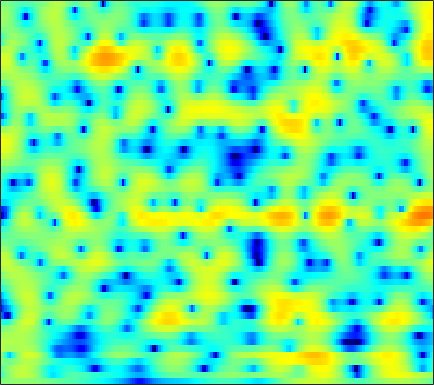

The data file committed next to this chart (first rows):
0.00056444, 0.11178, 0.26472, 0.41007, 0.51497, 0.64597, 0.75446, 0.82245, 0.88691, 0.92281, 0.92992, 0.9107, 0.85811, 0.77625, 0.6971, 0.56884, 0.40718, 0.27292, 0.075384, -0.13314, -0.34992, -0.51425, -0.73213, -0.94418
-3.43, -2.451, -1.18, -0.04585, 0.6903, 1.516, 2.168, 2.548, 2.918, 3.138, 3.211, 3.174, 2.997, 2.674, 2.332, 1.738, 0.9776, 0.2898, -0.7964, -2.083, -3.562, -4.768, -6.353, -7.57
-2.227, -1.529, -0.5692, 0.3267, 0.9293, 1.62, 2.182, 2.521, 2.854, 3.059, 3.13, 3.09, 2.909, 2.572, 2.215, 1.59, 0.7818, 0.05523, -1.072, -2.369, -3.782, -4.855, -6.13, -6.934
0.4797, -0.01307, -0.5514, -0.8554, -0.8692, -0.591, -0.03979, 0.4704, 1.17, 1.795, 2.284, 2.541, 2.722, 2.725, 2.61, 2.306, 1.843, 1.397, 0.7072, -0.0725, -0.9068, -1.55, -2.4, -3.202
0.9188, -0.8702, -3.954, -7.721, -9.135, -6.467, -3.031, -1.041, 0.9343, 2.327, 3.279, 3.756, 4.121, 4.213, 4.12, 3.787, 3.222, 2.651, 1.697, 0.5159, -0.9045, -2.15, -4.062, -6.287
2.788, 2.426, 2.01, 1.721, 1.611, 1.615, 1.764, 1.935, 2.188, 2.406, 2.541, 2.566, 2.477, 2.237, 1.952, 1.422, 0.7116, 0.04771, -1.013, -2.284, -3.785, -5.078, -7.027, -9.212
2.542, 2.502, 2.454, 2.416, 2.397, 2.385, 2.38, 2.371, 2.339, 2.267, 2.137, 1.995, 1.728, 1.362, 1.021, 0.4709, -0.1843, -0.7464, -1.589, -2.519, -3.528, -4.325, -5.42, -6.518
1.541, 1.64, 1.777, 1.912, 2.013, 2.146, 2.257, 2.32, 2.365, 2.351, 2.263, 2.143, 1.898, 1.553, 1.224, 0.6964, 0.0819, -0.4336, -1.181, -1.98, -2.796, -3.41, -4.216, -4.999
-0.2847, -0.1418, 0.1097, 0.4488, 0.7517, 1.203, 1.676, 2.015, 2.415, 2.719, 2.894, 2.925, 2.822, 2.542, 2.209, 1.59, 0.7822, 0.06155, -1.019, -2.176, -3.287, -4.002, -4.7, -5.063
-4.71, -5.047, -5.195, -4.717, -3.877, -2.343, -0.6856, 0.4945, 1.863, 2.948, 3.725, 4.097, 4.321, 4.234, 3.954, 3.267, 2.18, 1.068, -0.9268, -3.778, -8.113, -13.4, -18.75, -10.74
-13.51, -15.06, -19.46, -26.4, -17.88, -10.58, -6.081, -3.592, -1.043, 0.8337, 2.2, 2.934, 3.55, 3.789, 3.749, 3.409, 2.752, 2.072, 0.9411, -0.355, -1.627, -2.35, -2.757, -2.429
-18.39, -16.18, -13.8, -11.59, -9.892, -7.534, -5.188, -3.546, -1.613, -0.04074, 1.18, 1.871, 2.526, 2.857, 2.916, 2.776, 2.409, 2.012, 1.388, 0.728, 0.1204, -0.2392, -0.5438, -0.5971
-15.14, -12.96, -10.19, -7.694, -6.016, -3.984, -2.174, -0.9533, 0.4379, 1.58, 2.455, 2.927, 3.318, 3.444, 3.357, 2.998, 2.371, 1.719, 0.6255, -0.7063, -2.187, -3.257, -4.258, -4.361
-10.79, -8.72, -6.329, -4.264, -2.896, -1.281, 0.117, 1.017, 2.014, 2.794, 3.369, 3.643, 3.788, 3.693, 3.449, 2.875, 2.005, 1.123, -0.4384, -2.567, -5.553, -8.726, -15, -15.05
-5.324, -4.374, -3.098, -1.885, -1.033, 0.009708, 0.9116, 1.482, 2.113, 2.583, 2.872, 2.987, 2.985, 2.799, 2.538, 2.03, 1.334, 0.6992, -0.2864, -1.379, -2.505, -3.272, -4.01, -4.31
-2.163, -1.557, -0.7644, -0.01805, 0.5016, 1.116, 1.63, 1.943, 2.265, 2.468, 2.541, 2.512, 2.377, 2.124, 1.867, 1.438, 0.9138, 0.4735, -0.1567, -0.8292, -1.503, -2, -2.624, -3.208
-0.2008, 0.3736, 1.032, 1.579, 1.913, 2.25, 2.473, 2.575, 2.613, 2.552, 2.408, 2.232, 1.919, 1.529, 1.19, 0.698, 0.1855, -0.2038, -0.7158, -1.215, -1.71, -2.113, -2.744, -3.538
1.451, 2.017, 2.564, 2.897, 3.013, 3.023, 2.895, 2.731, 2.423, 2.054, 1.655, 1.325, 0.8026, 0.1778, -0.3802, -1.218, -2.075, -2.663, -3.184, -3.306, -3.116, -2.894, -2.702, -2.736
3.001, 3.352, 3.553, 3.443, 3.164, 2.554, 1.706, 0.9595, -0.02486, -0.8385, -1.355, -1.556, -1.79, -2.248, -2.889, -4.394, -6.998, -10.09, -15.68, -12.46, -7.233, -4.689, -2.404, -0.9698
3.008, 3.072, 2.878, 2.32, 1.629, 0.2415, -1.862, -4.102, -8.467, -14.78, -12.74, -8.983, -5.947, -4.433, -3.949, -4.001, -4.622, -5.224, -5.607, -4.83, -3.177, -1.843, -0.243, 1.032
1.147, 1.159, 0.9622, 0.5078, -0.03103, -1.046, -2.4, -3.628, -5.342, -6.479, -6.454, -5.692, -4.45, -3.381, -2.768, -2.151, -1.71, -1.436, -1.053, -0.5674, 1.6953e-05, 0.4828, 1.108, 1.674
-0.9406, -0.7942, -0.7028, -0.7378, -0.8506, -1.078, -1.367, -1.608, -1.869, -1.986, -1.988, -1.863, -1.595, -1.259, -1.007, -0.7002, -0.4222, -0.2299, 0.01982, 0.2577, 0.4957, 0.6861, 0.9443, 1.189
-2.688, -2.393, -1.998, -1.637, -1.387, -1.065, -0.8022, -0.6095, -0.3974, -0.2322, -0.04487, 0.06054, 0.1886, 0.2915, 0.3504, 0.3864, 0.3824, 0.3657, 0.3219, 0.2512, 0.1881, 0.1292, 0.09442, 0.1262
-4.806, -4.33, -3.571, -2.695, -1.999, -1.13, -0.3277, 0.2049, 0.8026, 1.256, 1.581, 1.727, 1.794, 1.718, 1.586, 1.346, 1.037, 0.7662, 0.3607, -0.07185, -0.5712, -0.9911, -1.618, -2.192
-10.23, -9.096, -7.228, -5.172, -3.64, -1.795, -0.1417, 0.8561, 1.938, 2.751, 3.162, 3.299, 3.206, 2.831, 2.368, 1.584, 0.6959, 0.05007, -0.6507, -1.166, -1.732, -2.341, -3.865, -6.786
-23.14, -20.9, -16.71, -11.35, -7.994, -4.409, -1.702, -0.1163, 1.427, 2.466, 3.011, 3.116, 2.82, 2.006, 0.9606, -1.159, -4.365, -7.467, -9.786, -7.017, -4.249, -2.989, -2.172, -2.048
-16.74, -17.43, -15.78, -11.99, -9.253, -6.181, -3.8, -2.405, -0.9096, 0.04544, 0.6893, 0.8646, 0.7446, 0.1571, -0.5918, -2.083, -4.01, -5.456, -6.195, -4.886, -2.804, -1.476, -0.05591, 1.023
-8.381, -8.499, -8.267, -7.559, -6.896, -5.797, -4.734, -3.971, -3.087, -2.324, -1.77, -1.448, -1.166, -1.053, -1.025, -1.053, -1.074, -1.019, -0.7448, -0.2495, 0.4036, 0.9615, 1.659, 2.283
-5.433, -5.826, -6.228, -6.478, -6.546, -6.464, -6.209, -5.843, -5.355, -4.705, -4.125, -3.676, -3.074, -2.44, -1.957, -1.267, -0.57, -0.02612, 0.6958, 1.401, 2.04, 2.468, 2.95, 3.288
-4.468, -5.269, -6.531, -8.051, -9.178, -10.39, -10.59, -10.1, -9.073, -8.124, -7.392, -6.964, -6.383, -5.485, -4.561, -3.072, -1.483, -0.3315, 1.028, 2.173, 3.091, 3.616, 4.118, 4.362
-4.132, -5.011, -6.863, -9.777, -13.28, -22.13, -22.06, -15.73, -12.02, -10.63, -10.8, -12, -15.36, -17.05, -12.55, -7.144, -3.391, -1.308, 0.8504, 2.446, 3.607, 4.246, 4.784, 5.017
-3.178, -3.338, -3.981, -5.003, -5.864, -6.845, -7.29, -7.276, -7.115, -7.159, -7.643, -8.259, -9.045, -8.762, -7.396, -4.857, -2.373, -0.7803, 0.9745, 2.334, 3.341, 3.878, 4.333, 4.496
-1.135, -0.9877, -1.021, -1.259, -1.506, -1.87, -2.191, -2.431, -2.687, -2.906, -3.091, -3.16, -3.09, -2.795, -2.378, -1.617, -0.7202, -0.03065, 0.8361, 1.594, 2.212, 2.538, 2.828, 2.901
1.45, 1.456, 1.362, 1.176, 0.9746, 0.6552, 0.2916, 0.002051, -0.3854, -0.7708, -1.11, -1.319, -1.527, -1.592, -1.556, -1.36, -1.056, -0.7698, -0.3457, 0.06639, 0.426, 0.6452, 0.8353, 0.8981
3.761, 3.618, 3.37, 3.05, 2.761, 2.306, 1.767, 1.324, 0.66, -0.07107, -0.8343, -1.419, -2.159, -2.771, -3.1, -3.314, -3.237, -3.021, -2.61, -2.162, -1.782, -1.538, -1.339, -1.236
5.432, 5.211, 4.865, 4.435, 4.059, 3.462, 2.746, 2.112, 1.117, -0.05282, -1.473, -2.7, -4.571, -6.635, -8.029, -8.986, -8.387, -7.366, -5.97, -4.85, -4.088, -3.779, -3.612, -3.692
6.032, 5.799, 5.444, 5.025, 4.65, 4.052, 3.309, 2.633, 1.54, 0.1829, -1.542, -3.155, -5.929, -9.958, -14.51, -21.31, -14.19, -10.56, -7.626, -5.972, -5.146, -5.015, -5.386, -6.449
5.01, 4.834, 4.612, 4.388, 4.179, 3.812, 3.303, 2.805, 1.983, 0.9086, -0.332, -1.397, -2.872, -4.302, -5.145, -5.716, -5.519, -5.04, -4.285, -3.688, -3.491, -3.618, -4.36, -5.857
1.427, 1.4, 1.608, 1.948, 2.211, 2.432, 2.435, 2.254, 1.757, 0.9955, 0.01687, -0.7664, -1.788, -2.519, -2.804, -2.719, -2.302, -1.849, -1.241, -0.7412, -0.4499, -0.3974, -0.5729, -0.9498
-7.944, -7.677, -5.45, -2.978, -1.458, -0.02803, 0.7731, 1.002, 0.7514, -0.03889, -1.505, -3.025, -5.692, -7.952, -7.905, -5.598, -3.125, -1.618, -0.101, 0.9499, 1.675, 1.992, 2.247, 2.329
-15.64, -14.96, -10.06, -5.99, -3.765, -1.668, -0.3533, 0.1832, 0.3205, -0.2046, -1.484, -3.033, -5.942, -8.943, -8.722, -5.453, -2.527, -0.9065, 0.6074, 1.609, 2.219, 2.473, 2.654, 2.681
-9.041, -7.966, -6.235, -4.365, -2.983, -1.363, -0.1284, 0.5377, 1.106, 1.257, 1.102, 0.8386, 0.437, 0.2044, 0.2266, 0.5275, 0.988, 1.325, 1.621, 1.703, 1.513, 1.266, 0.7681, 0.2498
-9.395, -8.05, -6.02, -3.955, -2.562, -0.9156, 0.4106, 1.215, 2.024, 2.582, 2.914, 3.051, 3.115, 3.078, 3.022, 2.871, 2.645, 2.371, 1.854, 1.051, -0.08366, -1.214, -3.156, -5.5
-16.48, -11.54, -7.303, -4.324, -2.589, -0.7486, 0.7124, 1.565, 2.446, 3.093, 3.51, 3.7, 3.807, 3.756, 3.622, 3.316, 2.837, 2.348, 1.487, 0.3259, -1.203, -2.718, -5.367, -9.157
-8.024, -6.626, -4.566, -2.671, -1.442, -0.06593, 1.046, 1.718, 2.424, 2.91, 3.218, 3.333, 3.354, 3.238, 3.049, 2.682, 2.163, 1.682, 0.893, -0.05073, -1.165, -2.085, -3.386, -4.676
-2.244, -1.794, -1.053, -0.2651, 0.3036, 0.991, 1.544, 1.89, 2.233, 2.441, 2.538, 2.532, 2.418, 2.186, 1.94, 1.507, 0.9826, 0.5346, -0.1076, -0.775, -1.45, -1.929, -2.503, -2.987
0.6277, 0.9211, 1.287, 1.589, 1.775, 1.945, 2.026, 2.021, 1.953, 1.851, 1.692, 1.549, 1.3, 0.9517, 0.6276, 0.08545, -0.5695, -1.119, -1.873, -2.555, -3.038, -3.228, -3.257, -3.061
2.572, 2.867, 3.075, 3.087, 2.961, 2.622, 2.139, 1.694, 1.086, 0.5567, 0.1725, -0.01952, -0.208, -0.4401, -0.7318, -1.343, -2.291, -3.255, -4.876, -6.723, -8.002, -7.891, -6.433, -4.569
4.014, 4.282, 4.353, 4.093, 3.633, 2.659, 1.22, -0.1834, -2.336, -4.261, -4.77, -4.198, -3.1, -2.329, -2.105, -2.357, -3.207, -4.345, -6.637, -10.59, -17.09, -16.19, -9.123, -4.864
3.872, 4.089, 4.137, 3.82, 3.311, 2.162, 0.2637, -1.823, -5.951, -12.59, -13.12, -8.726, -5.384, -3.789, -3.311, -3.278, -3.706, -4.171, -4.846, -5.273, -5.114, -4.47, -3.079, -1.411
1.345, 1.885, 2.447, 2.691, 2.633, 2.184, 1.337, 0.5004, -0.7546, -1.877, -2.54, -2.729, -2.877, -3.207, -3.736, -4.849, -6.4, -7.493, -8.127, -7.041, -5.113, -3.555, -1.652, -0.03867
-4.009, -1.887, 0.03549, 1.22, 1.708, 1.962, 1.886, 1.659, 1.179, 0.5999, -0.02019, -0.5501, -1.377, -2.468, -3.545, -5.636, -8.95, -13.03, -19.37, -11.84, -6.496, -3.862, -1.365, 0.4339
-4.046, -2.496, -0.9122, 0.142, 0.6339, 0.9811, 1.028, 0.9026, 0.5902, 0.1576, -0.3621, -0.799, -1.427, -2.126, -2.7, -3.524, -4.303, -4.704, -4.695, -3.902, -2.604, -1.534, -0.1702, 0.9736
-0.8254, -0.5146, -0.126, 0.115, 0.1904, 0.1115, -0.1764, -0.5022, -1.028, -1.616, -2.176, -2.506, -2.805, -2.918, -2.909, -2.747, -2.464, -2.172, -1.655, -1.013, -0.2805, 0.2763, 0.9961, 1.607
0.949, 0.9156, 0.7939, 0.5488, 0.252, -0.3325, -1.145, -1.911, -3.155, -4.566, -5.91, -6.575, -6.634, -5.805, -4.885, -3.601, -2.405, -1.593, -0.6235, 0.2214, 0.9654, 1.452, 1.978, 2.361
1.683, 1.558, 1.274, 0.8361, 0.364, -0.4815, -1.64, -2.792, -4.872, -7.907, -12.99, -20.95, -19.2, -10.84, -7.561, -4.653, -2.607, -1.426, -0.1622, 0.8432, 1.628, 2.105, 2.585, 2.892
1.19, 1.088, 0.8437, 0.4479, 0.05335, -0.628, -1.527, -2.363, -3.704, -5.29, -6.816, -7.586, -7.483, -6.206, -4.956, -3.352, -1.958, -1.071, -0.07453, 0.7563, 1.445, 1.875, 2.348, 2.68
-0.2411, -0.2661, -0.3826, -0.5959, -0.7963, -1.126, -1.511, -1.818, -2.224, -2.599, -2.865, -2.956, -2.877, -2.591, -2.28, -1.826, -1.381, -1.052, -0.6348, -0.2064, 0.298, 0.7102, 1.287, 1.833
